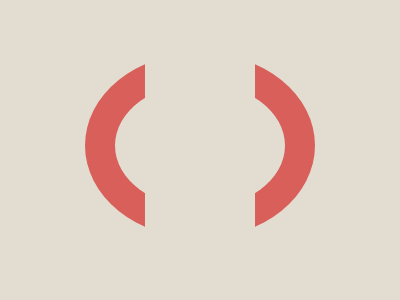

Reproduce this picture with HTML and CSS.

<!DOCTYPE html>
<html lang="en">
  <head>
    <meta charset="UTF-8" />
    <meta name="viewport" content="width=device-width, initial-scale=1.0" />
    <style>
      body {
        display: flex;
        background-color: #e3dcd1;
      }
      div {
        width: 170px;
        height: 125px;
        margin: 45px auto;
        background-color: #e3dcd1;
        border: 30px solid #d95f5b;
        border-radius: 50%;
        position: relative;
      }

      div::after {
        content: "";
        width: 110px;
        height: 200px;
        top: -30px;
        left: 30px;
        background-color: #e3dcd1;
        position: absolute;
      }
    </style>
    <title>25 Agustus 2024</title>
  </head>
  <body>
    <div></div>
  </body>
</html>
